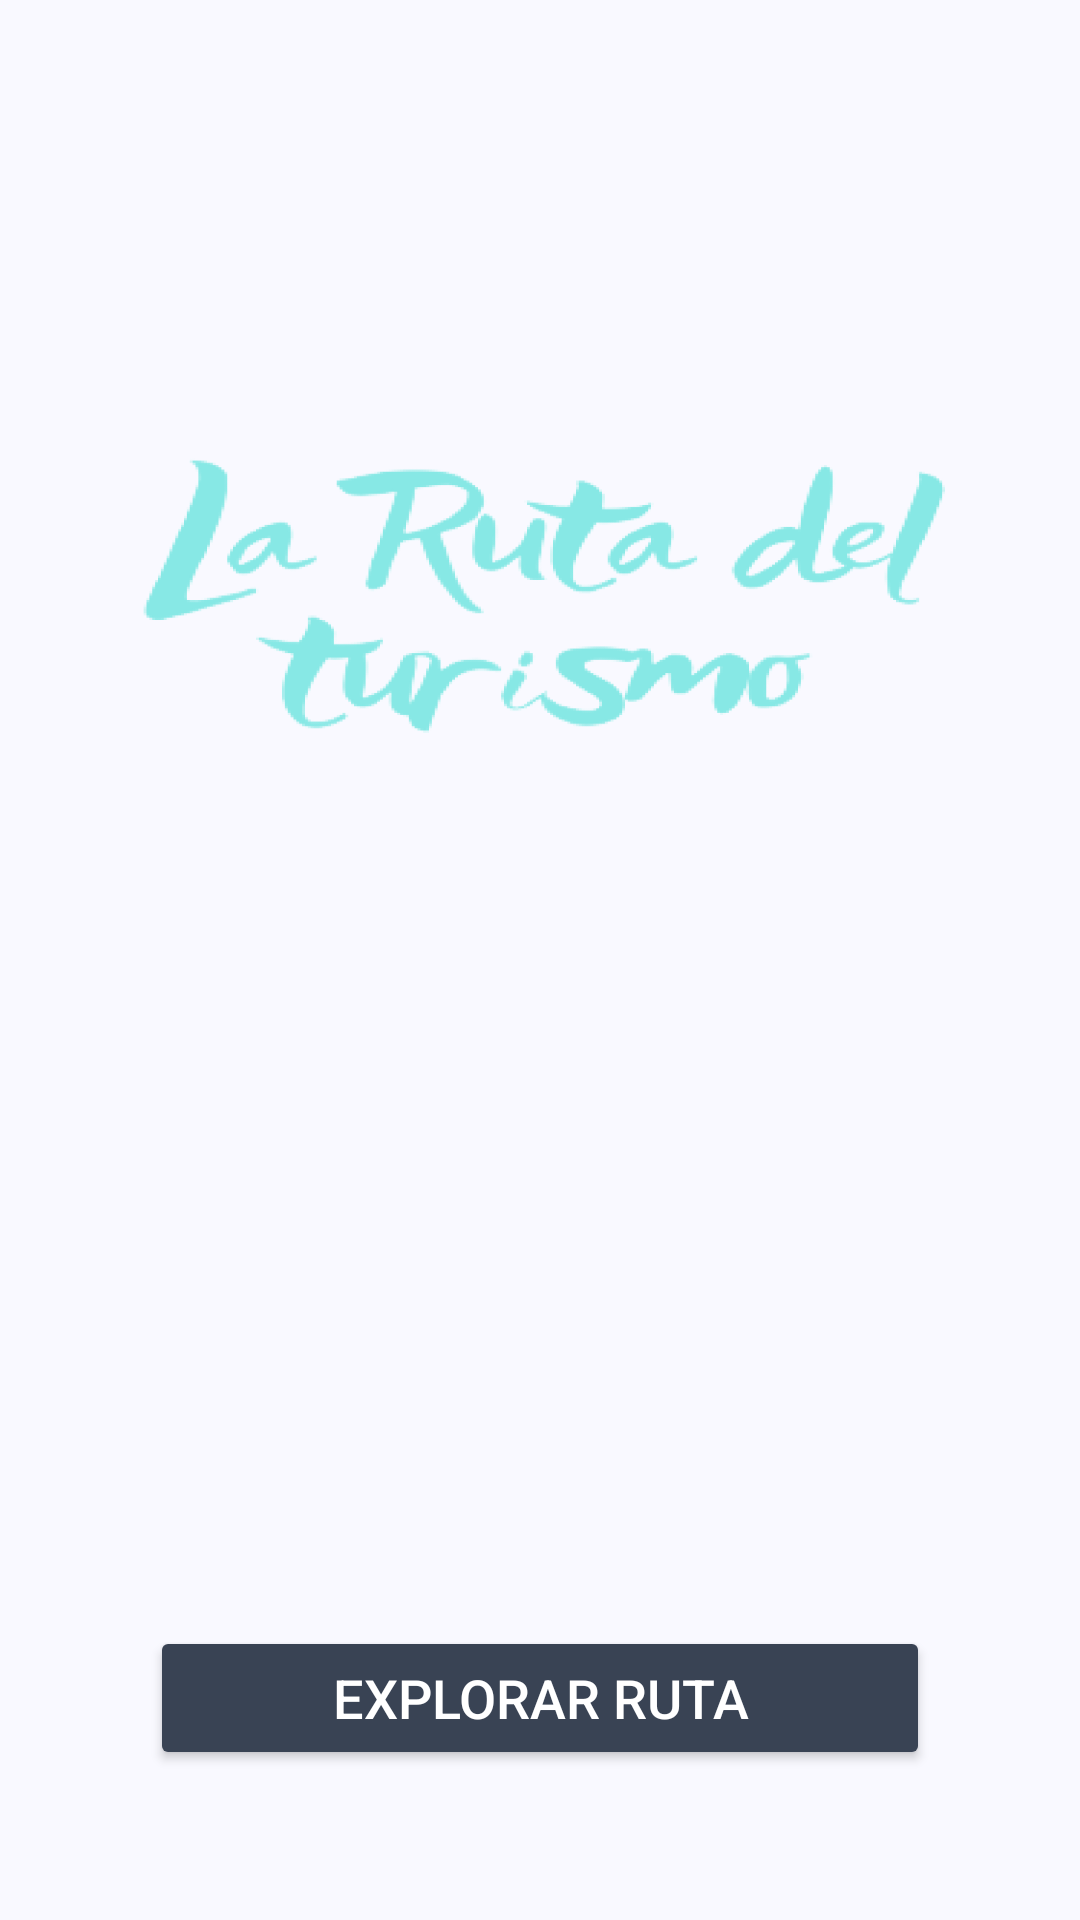

This screen was rendered from an Android layout file. Write that file and the resources it references.
<!-- AndroidManifest.xml: application theme Theme.TurismoApp -->
<!-- res/layout/activity_home.xml -->
<?xml version="1.0" encoding="utf-8"?>
<androidx.constraintlayout.widget.ConstraintLayout
    xmlns:android="http://schemas.android.com/apk/res/android"
    xmlns:app="http://schemas.android.com/apk/res-auto"
    xmlns:tools="http://schemas.android.com/tools"
    android:id="@+id/main"
    android:layout_width="match_parent"
    android:layout_height="match_parent"
    tools:context=".presentation.HomeActivity">



    <ImageView
        android:id="@+id/imageView"
        android:layout_width="match_parent"
        android:layout_height="400dp"
        android:background="@drawable/texto"
        app:layout_constraintEnd_toEndOf="parent"
        app:layout_constraintStart_toStartOf="parent"
        app:layout_constraintTop_toTopOf="parent" />


    <Button
        android:id="@+id/btnExplorer"
        android:layout_width="00dp"
        android:layout_height="wrap_content"
        android:layout_margin="50sp"
        android:backgroundTint="@color/md_theme_secondaryContainer_highContrast"
        android:text="Explorar Ruta"
        android:textColor="@color/white"
        android:textSize="18dp"
        app:layout_constraintBottom_toBottomOf="parent"
        app:layout_constraintEnd_toEndOf="parent"
        app:layout_constraintStart_toStartOf="parent" />

    <androidx.constraintlayout.widget.Guideline
        android:id="@+id/guideline"
        android:layout_width="wrap_content"
        android:layout_height="wrap_content"
        android:orientation="horizontal"
        app:layout_constraintGuide_begin="-48dp" />

</androidx.constraintlayout.widget.ConstraintLayout>
<!-- resources referenced by this layout -->
<resources>
  <color name="md_theme_secondaryContainer_highContrast">#394354</color>
  <color name="white">#FFFFFFFF</color>
  <style name="Theme.TurismoApp" parent="Base.Theme.TurismoApp" />
  <color name="md_theme_primary">#3D5F90</color>
  <color name="md_theme_onPrimary">#FFFFFF</color>
  <color name="md_theme_primaryContainer">#D4E3FF</color>
  <color name="md_theme_onPrimaryContainer">#001C3A</color>
  <color name="md_theme_secondary">#555F71</color>
  <color name="md_theme_onSecondary">#FFFFFF</color>
  <color name="md_theme_secondaryContainer">#D8E3F8</color>
  <color name="md_theme_onSecondaryContainer">#121C2B</color>
  <color name="md_theme_tertiary">#6E5676</color>
  <color name="md_theme_onTertiary">#FFFFFF</color>
  <color name="md_theme_tertiaryContainer">#F7D8FF</color>
  <color name="md_theme_onTertiaryContainer">#271430</color>
  <color name="md_theme_error">#BA1A1A</color>
  <color name="md_theme_onError">#FFFFFF</color>
  <color name="md_theme_errorContainer">#FFDAD6</color>
  <color name="md_theme_onErrorContainer">#410002</color>
  <color name="md_theme_background">#F9F9FF</color>
  <color name="md_theme_onBackground">#191C20</color>
  <color name="md_theme_surface">#F9F9FF</color>
  <color name="md_theme_onSurface">#191C20</color>
  <color name="md_theme_surfaceVariant">#E0E2EC</color>
  <color name="md_theme_onSurfaceVariant">#43474E</color>
  <color name="md_theme_outline">#74777F</color>
  <color name="md_theme_outlineVariant">#C3C6CF</color>
  <color name="md_theme_inverseSurface">#2E3035</color>
  <color name="md_theme_inverseOnSurface">#F0F0F7</color>
  <color name="md_theme_inversePrimary">#A6C8FF</color>
  <color name="md_theme_primaryFixed">#D4E3FF</color>
  <color name="md_theme_onPrimaryFixed">#001C3A</color>
  <color name="md_theme_primaryFixedDim">#A6C8FF</color>
  <color name="md_theme_onPrimaryFixedVariant">#224876</color>
  <color name="md_theme_secondaryFixed">#D8E3F8</color>
  <color name="md_theme_onSecondaryFixed">#121C2B</color>
  <color name="md_theme_secondaryFixedDim">#BCC7DC</color>
  <color name="md_theme_onSecondaryFixedVariant">#3D4758</color>
  <color name="md_theme_tertiaryFixed">#F7D8FF</color>
  <color name="md_theme_onTertiaryFixed">#271430</color>
  <color name="md_theme_tertiaryFixedDim">#DABDE2</color>
  <color name="md_theme_onTertiaryFixedVariant">#553F5D</color>
  <color name="md_theme_surfaceDim">#D9DAE0</color>
  <color name="md_theme_surfaceBright">#F9F9FF</color>
  <color name="md_theme_surfaceContainerLowest">#FFFFFF</color>
  <color name="md_theme_surfaceContainerLow">#F3F3FA</color>
  <color name="md_theme_surfaceContainer">#EDEDF4</color>
  <color name="md_theme_surfaceContainerHigh">#E7E8EE</color>
  <color name="md_theme_surfaceContainerHighest">#E1E2E9</color>
</resources>
